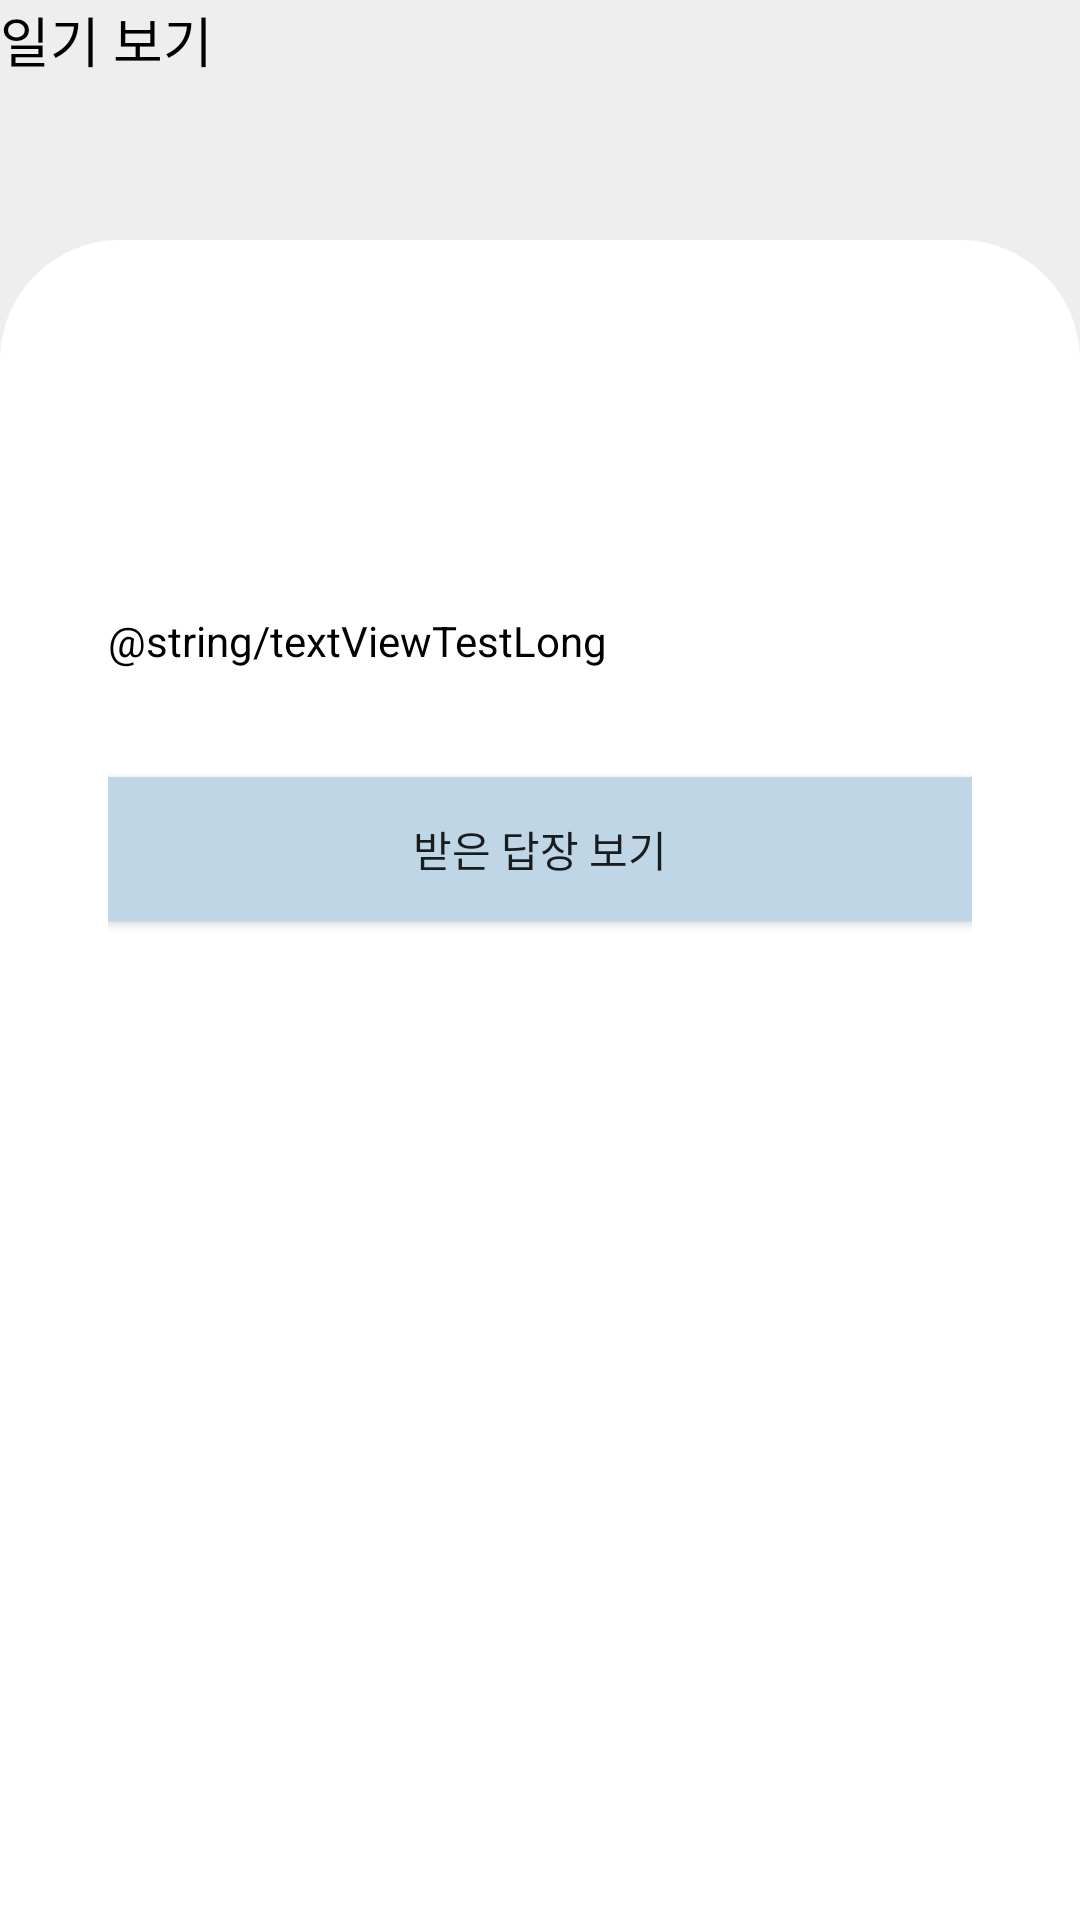

Produce the Android XML layout that renders to this screen, including the resource entries it uses.
<!-- AndroidManifest.xml: application theme AppTheme -->
<!-- res/layout/activity_check_diary.xml -->
<?xml version="1.0" encoding="utf-8"?>
<LinearLayout xmlns:android="http://schemas.android.com/apk/res/android"
    xmlns:app="http://schemas.android.com/apk/res-auto"
    xmlns:tools="http://schemas.android.com/tools"
    android:layout_width="match_parent"
    android:layout_height="match_parent"
    tools:context=".CheckDiaryActivity"
    android:background="#eeeeee"
    android:orientation="vertical"
    android:weightSum="8">
    <LinearLayout
        android:layout_width="match_parent"
        android:layout_height="0dp"
        android:layout_weight="1">
        <TextView
            android:layout_width="wrap_content"
            android:layout_height="wrap_content"
            android:text="일기 보기"
            android:textSize="18sp"
            android:textColor="#000000"/>
    </LinearLayout>
    
    <ScrollView
        android:layout_width="match_parent"
        android:layout_height="0dp"
        android:layout_weight="7"
        android:gravity ="center"
        android:fillViewport="true">
        <LinearLayout
            android:layout_width="match_parent"
            android:layout_height="0dp"
            android:layout_weight="7"
            android:background="@drawable/write_et_border"
            android:weightSum="5"
            android:orientation="vertical">
            <LinearLayout
                android:layout_width="match_parent"
                android:layout_height="0dp"
                android:layout_weight="1"
                android:weightSum="3"
                android:orientation="horizontal">
                <Space
                    android:layout_width="0dp"
                    android:layout_height="match_parent"
                    android:layout_weight="1"/>
                <LinearLayout
                    android:layout_width="0dp"
                    android:layout_height="match_parent"
                    android:layout_weight="1" >
                    <ImageView
                        android:layout_width="match_parent"
                        android:layout_height="wrap_content"
                        android:src="@drawable/emo_diayr_good"
                        android:layout_gravity="center_vertical"/>
                </LinearLayout>
            </LinearLayout>

            
            <LinearLayout
                android:layout_width="match_parent"
                android:layout_height="0dp"
                android:layout_weight="4"
                android:paddingLeft="36dp"
                android:paddingRight="36dp"
                android:paddingTop="12dp"
                android:orientation="vertical">
                <TextView
                    android:id="@+id/check_diary_tv"
                    android:layout_width="match_parent"
                    android:layout_height="wrap_content"
                    android:text="@string/textViewTestLong"
                    android:textColor="#000000"
                    android:textSize="14sp"
                    android:lineSpacingExtra="18sp"/>
                <Button
                    android:id="@+id/check_diary_Btn"
                    android:layout_marginTop="36dp"
                    android:layout_width="match_parent"
                    android:layout_height="48dp"
                    android:background="#bed6e5"
                    android:text="받은 답장 보기"
                    android:textSize="14sp"/>
            </LinearLayout>

        </LinearLayout>
    </ScrollView>

</LinearLayout>
<!-- resources referenced by this layout -->
<resources>
  <!-- drawable write_et_border (drawable) -->
  <?xml version="1.0" encoding="utf-8"?>
  <selector xmlns:android="http://schemas.android.com/apk/res/android">
      <item>
          <shape android:shape="rectangle">
              <solid android:color="#FFFFFF"/>
              <corners android:topRightRadius="40dp" android:topLeftRadius="40dp"/>
          </shape>
      </item>
  </selector>
  <style name="AppTheme" parent="Theme.AppCompat.Light.DarkActionBar">
          
          <item name="colorPrimary">@color/colorPrimary</item>
          <item name="colorPrimaryDark">@color/colorPrimaryDark</item>
          <item name="colorAccent">@color/colorAccent</item>
          
          
          <item name="windowActionBar">false</item>
          <item name="windowNoTitle">true</item>
          ®
          <item name="android:statusBarColor">#000</item>
      </style>
  <color name="colorPrimary">#bed6e5</color>
  <color name="colorPrimaryDark">#00574B</color>
  <color name="colorAccent">#D81B60</color>
</resources>
